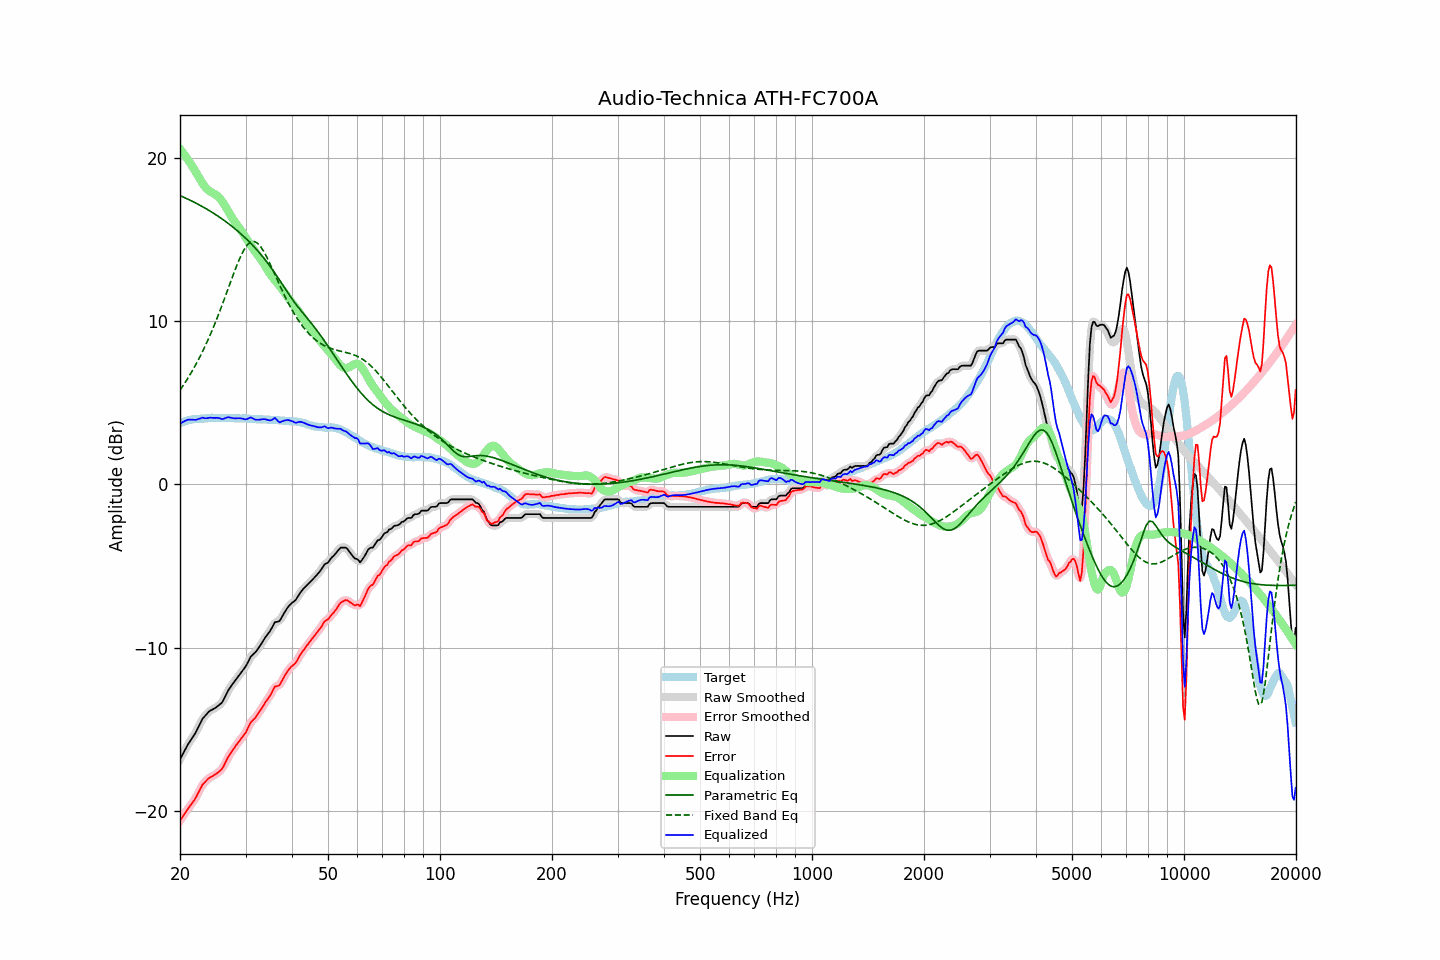

Source data for this figure (header and first rows):
frequency, raw, error, smoothed, error_smoothed, equalization, parametric_eq, fixed_band_eq, equalized_raw, equalized_smoothed, target
20.00, -16.86, -20.63, -16.86, -20.63, 20.59, 17.72, 5.79, 3.73, 3.73, 3.77
20.20, -16.67, -20.48, -16.67, -20.47, 20.46, 17.68, 5.93, 3.79, 3.79, 3.81
20.40, -16.49, -20.32, -16.48, -20.32, 20.33, 17.64, 6.07, 3.84, 3.85, 3.84
20.61, -16.30, -20.17, -16.30, -20.17, 20.20, 17.59, 6.22, 3.89, 3.90, 3.87
20.81, -16.12, -20.02, -16.12, -20.03, 20.06, 17.55, 6.38, 3.94, 3.94, 3.91
21.02, -15.94, -19.89, -15.95, -19.88, 19.91, 17.50, 6.53, 3.97, 3.97, 3.95
21.23, -15.79, -19.75, -15.79, -19.75, 19.77, 17.45, 6.69, 3.98, 3.98, 3.96
21.44, -15.64, -19.61, -15.64, -19.62, 19.62, 17.40, 6.86, 3.98, 3.98, 3.98
21.66, -15.49, -19.49, -15.49, -19.49, 19.46, 17.35, 7.03, 3.97, 3.97, 4.00
21.87, -15.34, -19.34, -15.33, -19.34, 19.30, 17.30, 7.21, 3.97, 3.97, 4.01
22.09, -15.17, -19.18, -15.16, -19.17, 19.14, 17.25, 7.38, 3.97, 3.97, 4.02
22.31, -14.97, -18.98, -14.97, -18.99, 18.97, 17.20, 7.57, 4.00, 3.99, 4.02
22.54, -14.77, -18.80, -14.76, -18.79, 18.80, 17.15, 7.76, 4.02, 4.03, 4.03
22.76, -14.57, -18.60, -14.57, -18.60, 18.63, 17.10, 7.95, 4.06, 4.06, 4.04
22.99, -14.37, -18.41, -14.40, -18.44, 18.47, 17.04, 8.15, 4.10, 4.08, 4.04
23.22, -14.26, -18.31, -14.26, -18.30, 18.33, 16.99, 8.36, 4.07, 4.08, 4.05
23.45, -14.15, -18.21, -14.14, -18.19, 18.21, 16.93, 8.57, 4.06, 4.07, 4.06
23.69, -14.04, -18.11, -14.04, -18.10, 18.11, 16.87, 8.78, 4.07, 4.07, 4.07
23.92, -13.93, -18.01, -13.94, -18.02, 18.02, 16.81, 9.00, 4.10, 4.08, 4.08
24.16, -13.86, -17.95, -13.86, -17.95, 17.96, 16.75, 9.23, 4.10, 4.09, 4.09
24.40, -13.81, -17.91, -13.81, -17.90, 17.90, 16.69, 9.46, 4.09, 4.09, 4.10
24.65, -13.76, -17.85, -13.76, -17.85, 17.84, 16.63, 9.70, 4.08, 4.09, 4.09
24.89, -13.70, -17.78, -13.70, -17.78, 17.79, 16.57, 9.94, 4.09, 4.09, 4.09
25.14, -13.63, -17.72, -13.63, -17.71, 17.72, 16.50, 10.19, 4.09, 4.09, 4.09
25.39, -13.55, -17.63, -13.56, -17.64, 17.63, 16.44, 10.44, 4.08, 4.07, 4.09
25.65, -13.47, -17.56, -13.48, -17.56, 17.52, 16.37, 10.70, 4.05, 4.05, 4.09
25.91, -13.39, -17.46, -13.37, -17.45, 17.40, 16.30, 10.95, 4.01, 4.03, 4.07
26.16, -13.23, -17.30, -13.22, -17.30, 17.25, 16.23, 11.22, 4.03, 4.03, 4.08
26.43, -13.03, -17.11, -13.04, -17.11, 17.10, 16.16, 11.49, 4.06, 4.06, 4.08
26.69, -12.83, -16.91, -12.83, -16.91, 16.93, 16.09, 11.76, 4.10, 4.10, 4.08
26.96, -12.63, -16.71, -12.65, -16.72, 16.76, 16.01, 12.03, 4.13, 4.12, 4.08
27.23, -12.48, -16.56, -12.48, -16.56, 16.59, 15.94, 12.30, 4.11, 4.11, 4.08
27.50, -12.34, -16.42, -12.34, -16.41, 16.42, 15.86, 12.57, 4.08, 4.09, 4.08
27.77, -12.20, -16.26, -12.20, -16.27, 16.27, 15.78, 12.84, 4.07, 4.07, 4.07
28.05, -12.07, -16.14, -12.07, -16.13, 16.12, 15.70, 13.10, 4.05, 4.06, 4.07
28.33, -11.93, -15.98, -11.93, -15.99, 15.99, 15.62, 13.35, 4.06, 4.06, 4.05
28.62, -11.80, -15.86, -11.80, -15.85, 15.86, 15.54, 13.60, 4.06, 4.06, 4.06
28.90, -11.67, -15.73, -11.67, -15.72, 15.73, 15.45, 13.83, 4.06, 4.06, 4.06
29.19, -11.54, -15.59, -11.54, -15.59, 15.59, 15.36, 14.05, 4.05, 4.05, 4.05
29.48, -11.41, -15.47, -11.41, -15.47, 15.44, 15.27, 14.24, 4.04, 4.03, 4.06
29.78, -11.28, -15.34, -11.28, -15.34, 15.29, 15.18, 14.43, 4.01, 4.01, 4.06
30.08, -11.14, -15.20, -11.13, -15.18, 15.13, 15.09, 14.58, 3.99, 4.01, 4.06
30.38, -10.95, -14.99, -10.94, -14.99, 14.98, 14.99, 14.71, 4.03, 4.04, 4.04
30.68, -10.75, -14.79, -10.75, -14.79, 14.83, 14.90, 14.80, 4.08, 4.07, 4.04
30.99, -10.56, -14.59, -10.59, -14.62, 14.68, 14.80, 14.87, 4.12, 4.09, 4.03
31.30, -10.46, -14.49, -10.46, -14.49, 14.53, 14.69, 14.90, 4.07, 4.07, 4.03
31.61, -10.37, -14.40, -10.36, -14.38, 14.39, 14.59, 14.91, 4.02, 4.03, 4.03
31.93, -10.28, -14.29, -10.27, -14.28, 14.25, 14.48, 14.87, 3.97, 3.98, 4.01
32.24, -10.15, -14.14, -10.15, -14.15, 14.11, 14.37, 14.82, 3.97, 3.96, 4.00
32.57, -10.01, -14.01, -10.01, -14.01, 13.98, 14.26, 14.72, 3.97, 3.97, 4.00
32.89, -9.87, -13.86, -9.86, -13.86, 13.85, 14.15, 14.61, 3.98, 3.98, 4.00
33.22, -9.71, -13.71, -9.71, -13.70, 13.71, 14.03, 14.47, 4.00, 4.00, 4.00
33.55, -9.55, -13.53, -9.55, -13.54, 13.56, 13.91, 14.31, 4.01, 4.01, 3.99
33.89, -9.39, -13.38, -9.39, -13.38, 13.39, 13.78, 14.13, 4.00, 4.00, 3.99
34.23, -9.25, -13.24, -9.26, -13.24, 13.23, 13.65, 13.95, 3.98, 3.97, 3.99
34.57, -9.12, -13.10, -9.12, -13.10, 13.06, 13.52, 13.74, 3.94, 3.94, 3.98
34.92, -8.99, -12.96, -8.98, -12.95, 12.92, 13.39, 13.53, 3.92, 3.94, 3.97
35.27, -8.82, -12.79, -8.80, -12.77, 12.78, 13.25, 13.32, 3.96, 3.98, 3.97
35.62, -8.64, -12.60, -8.63, -12.59, 12.66, 13.11, 13.10, 4.02, 4.02, 3.96
35.97, -8.45, -12.40, -8.50, -12.45, 12.54, 12.97, 12.88, 4.09, 4.04, 3.95
... 635 more rows
